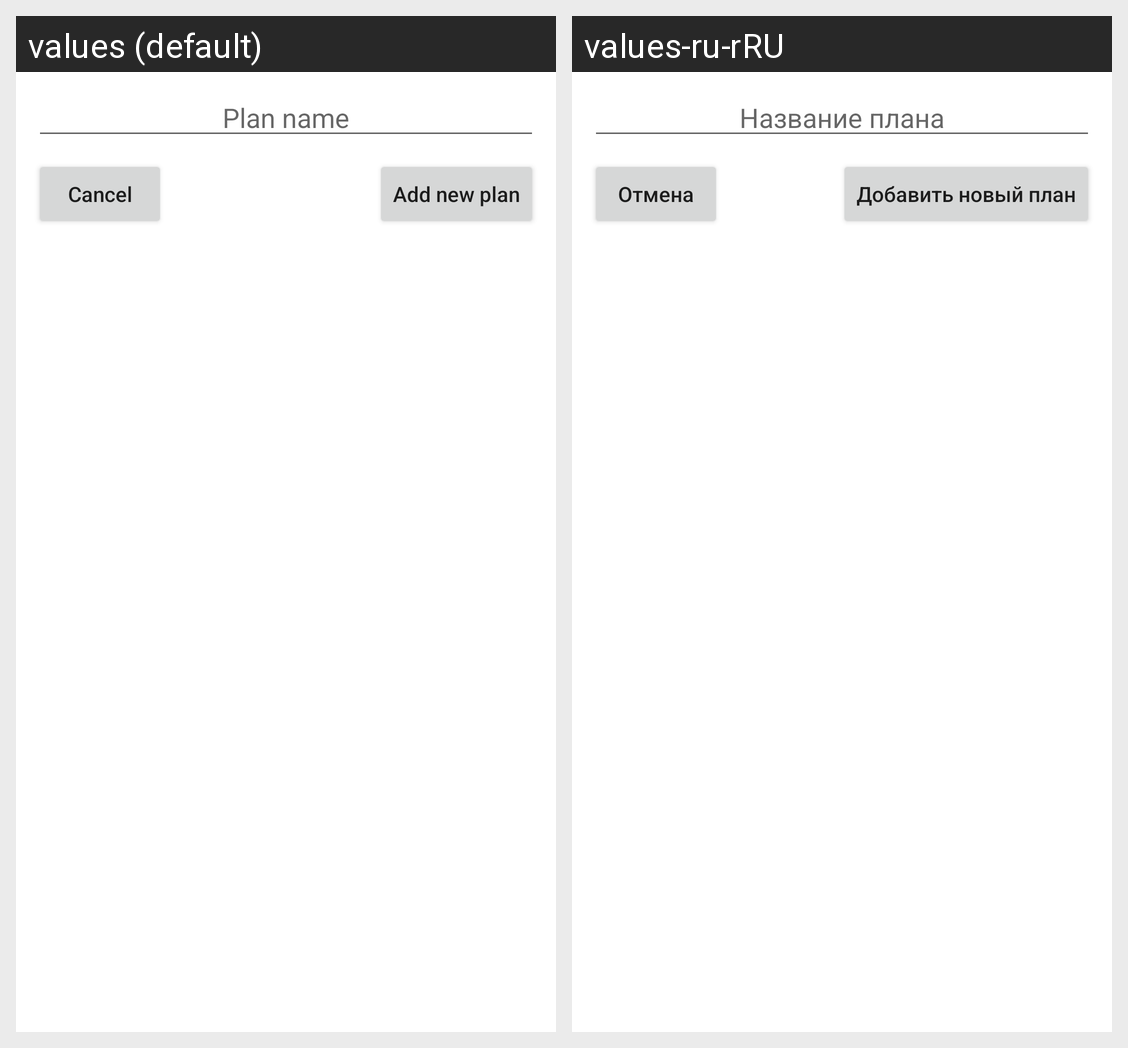

This grid shows one Android layout under two languages. Give, for every string resource on the screen, its name, the default text and each shown locale's text.
Android screen res/layout/create_plan_dialog.xml rendered under 2 locales, left to right: values (default), values-ru-rRU. Device: Nexus 5 (rendered at 1080×1920; each locale shown at half size, 540×960, under a caption strip naming it); theme Theme.SportJournal.
Strings drawn on this screen, with the default value and each locale's value (text and hints the layout hard-codes, and strings that could not be matched under every locale, appear in the picture but are not listed):

plan_name
  values: Plan name
  values-ru-rRU: Название плана

cancel
  values: Cancel
  values-ru-rRU: Отмена

add_new_plan
  values: Add new plan
  values-ru-rRU: Добавить новый план
